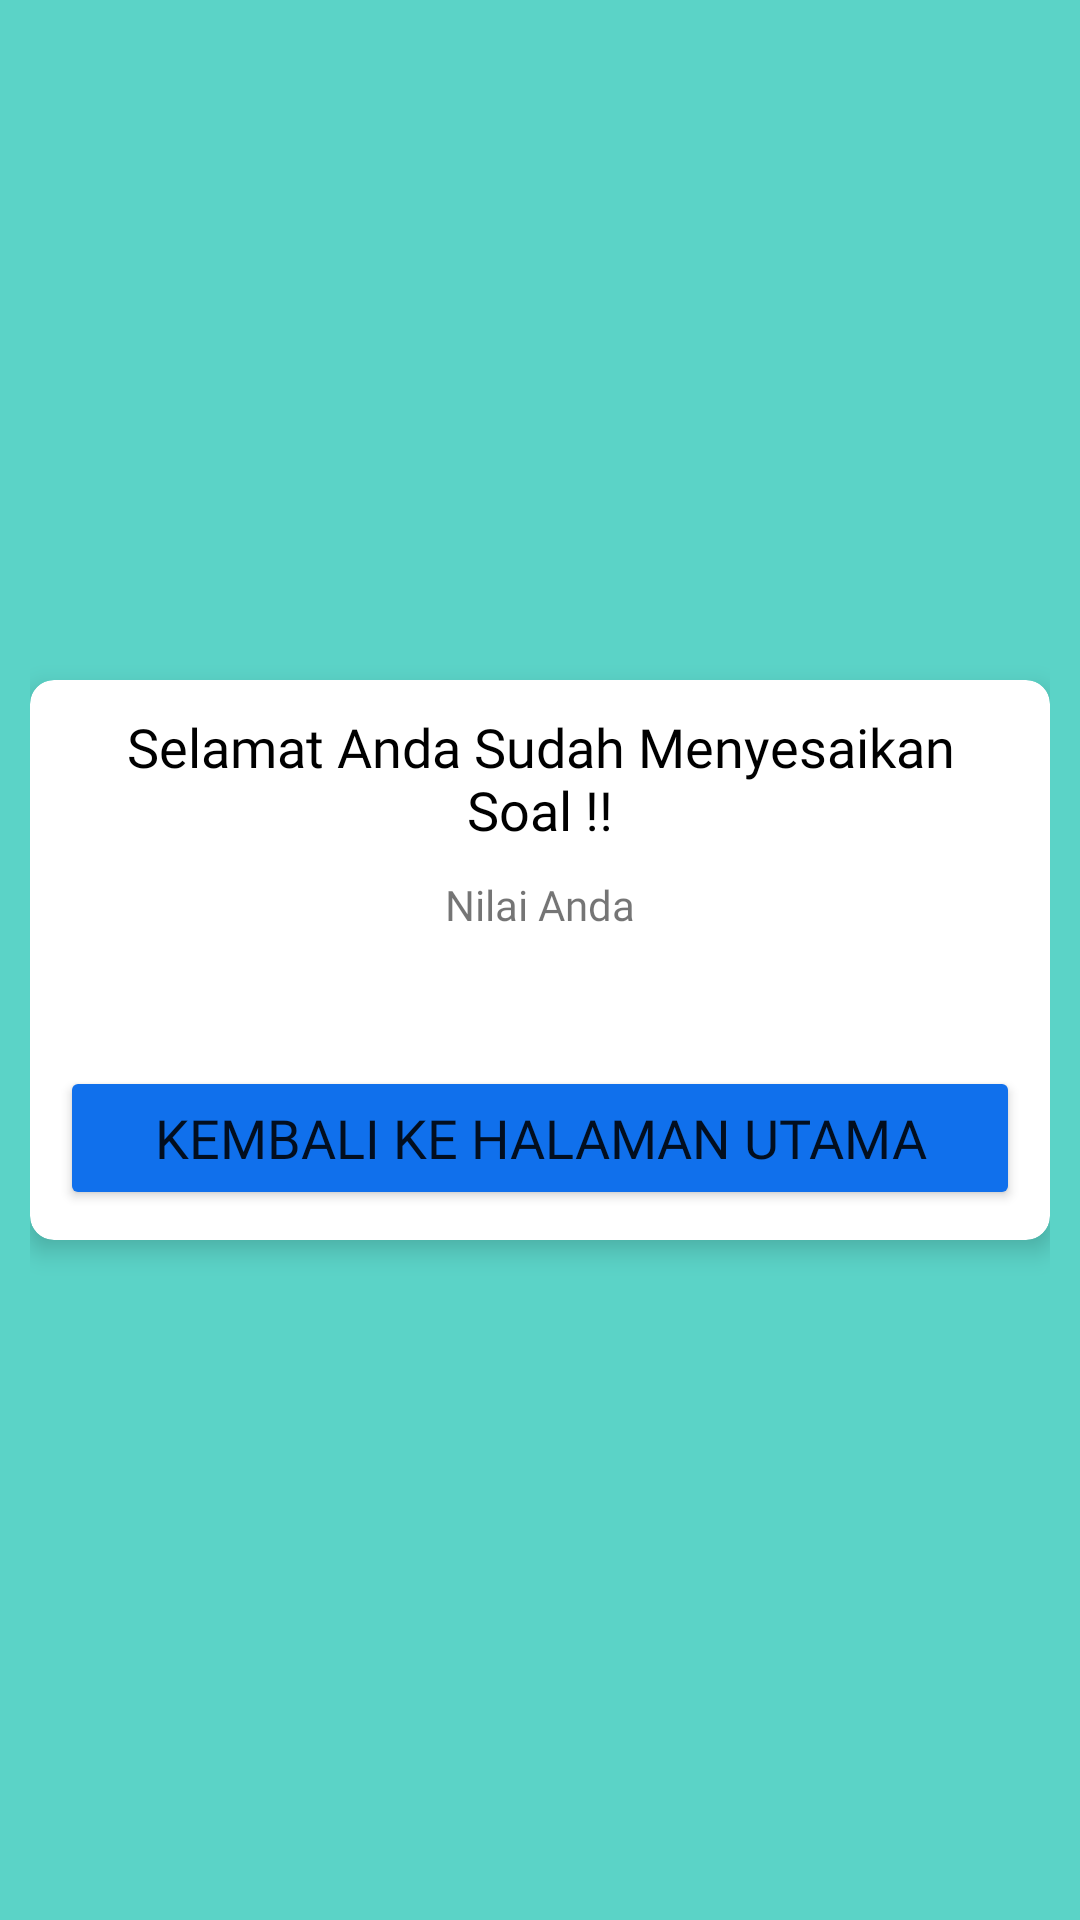

Android layout source for this screen:
<!-- AndroidManifest.xml: application theme Theme.EdukasiHipertensi -->
<!-- res/layout/activity_result.xml -->
<?xml version="1.0" encoding="utf-8"?>
<LinearLayout xmlns:android="http://schemas.android.com/apk/res/android"
    xmlns:app="http://schemas.android.com/apk/res-auto"
    xmlns:tools="http://schemas.android.com/tools"
    android:layout_width="match_parent"
    android:layout_height="match_parent"
    android:orientation="horizontal"
    android:background="@color/light_green"
    android:padding="10dp"
    android:gravity="center"
    tools:context=".ResultActivity">

    <androidx.cardview.widget.CardView
        android:layout_width="match_parent"
        android:layout_height="wrap_content"
        app:cardCornerRadius="8dp"
        app:cardElevation="5dp"
        >
        <LinearLayout
            android:layout_width="match_parent"
            android:layout_height="wrap_content"
            android:orientation="vertical"
            android:gravity="center"
            android:padding="10dp">
            <TextView
                android:layout_width="match_parent"
                android:layout_height="wrap_content"
                android:text="Selamat Anda Sudah Menyesaikan Soal !!"
                android:gravity="center"
                android:textSize="18sp"
                android:fontFamily="@font/roboto_bold"
                android:textColor="@color/black"/>
            <TextView

                android:layout_width="match_parent"
                android:layout_height="wrap_content"
                android:layout_marginTop="10dp"
                android:text="Nilai Anda"
                android:gravity="center"
                android:textSize="14sp"
                android:fontFamily="@font/roboto"
                />
            <TextView
                android:id="@+id/tv_nilai"
                android:layout_width="match_parent"
                android:layout_height="wrap_content"
                tools:text="4/5"
                android:layout_marginTop="10dp"
                android:gravity="center"
                android:textSize="18sp"
                android:fontFamily="@font/roboto_bold"
                android:textColor="@color/black"/>

            <Button
                android:id="@+id/btn_to_home"
                android:layout_width="match_parent"
                android:layout_height="wrap_content"
                android:text="Kembali ke halaman utama"
                android:fontFamily="@font/roboto_bold"
                android:backgroundTint="@color/light_blue"
                android:textSize="18sp"
                android:layout_marginTop="10dp"/>
        </LinearLayout>
    </androidx.cardview.widget.CardView>
</LinearLayout>
<!-- resources referenced by this layout -->
<resources>
  <color name="black">#FF000000</color>
  <color name="light_blue">#1070EC</color>
  <color name="light_green">#5BD3C7</color>
  <style name="Theme.EdukasiHipertensi" parent="Theme.MaterialComponents.DayNight.NoActionBar">
          
          <item name="colorPrimary">@color/purple_500</item>
          <item name="colorPrimaryVariant">@color/light_blue</item>
          <item name="colorOnPrimary">@color/white</item>
          
          <item name="colorSecondary">@color/teal_200</item>
          <item name="colorSecondaryVariant">@color/teal_700</item>
          <item name="colorOnSecondary">@color/black</item>
          
          <item name="android:statusBarColor" tools:targetApi="l">?attr/colorPrimaryVariant</item>
          
      </style>
  <color name="purple_500">#FF6200EE</color>
  <color name="white">#FFFFFFFF</color>
  <color name="teal_200">#FF03DAC5</color>
  <color name="teal_700">#FF018786</color>
</resources>
